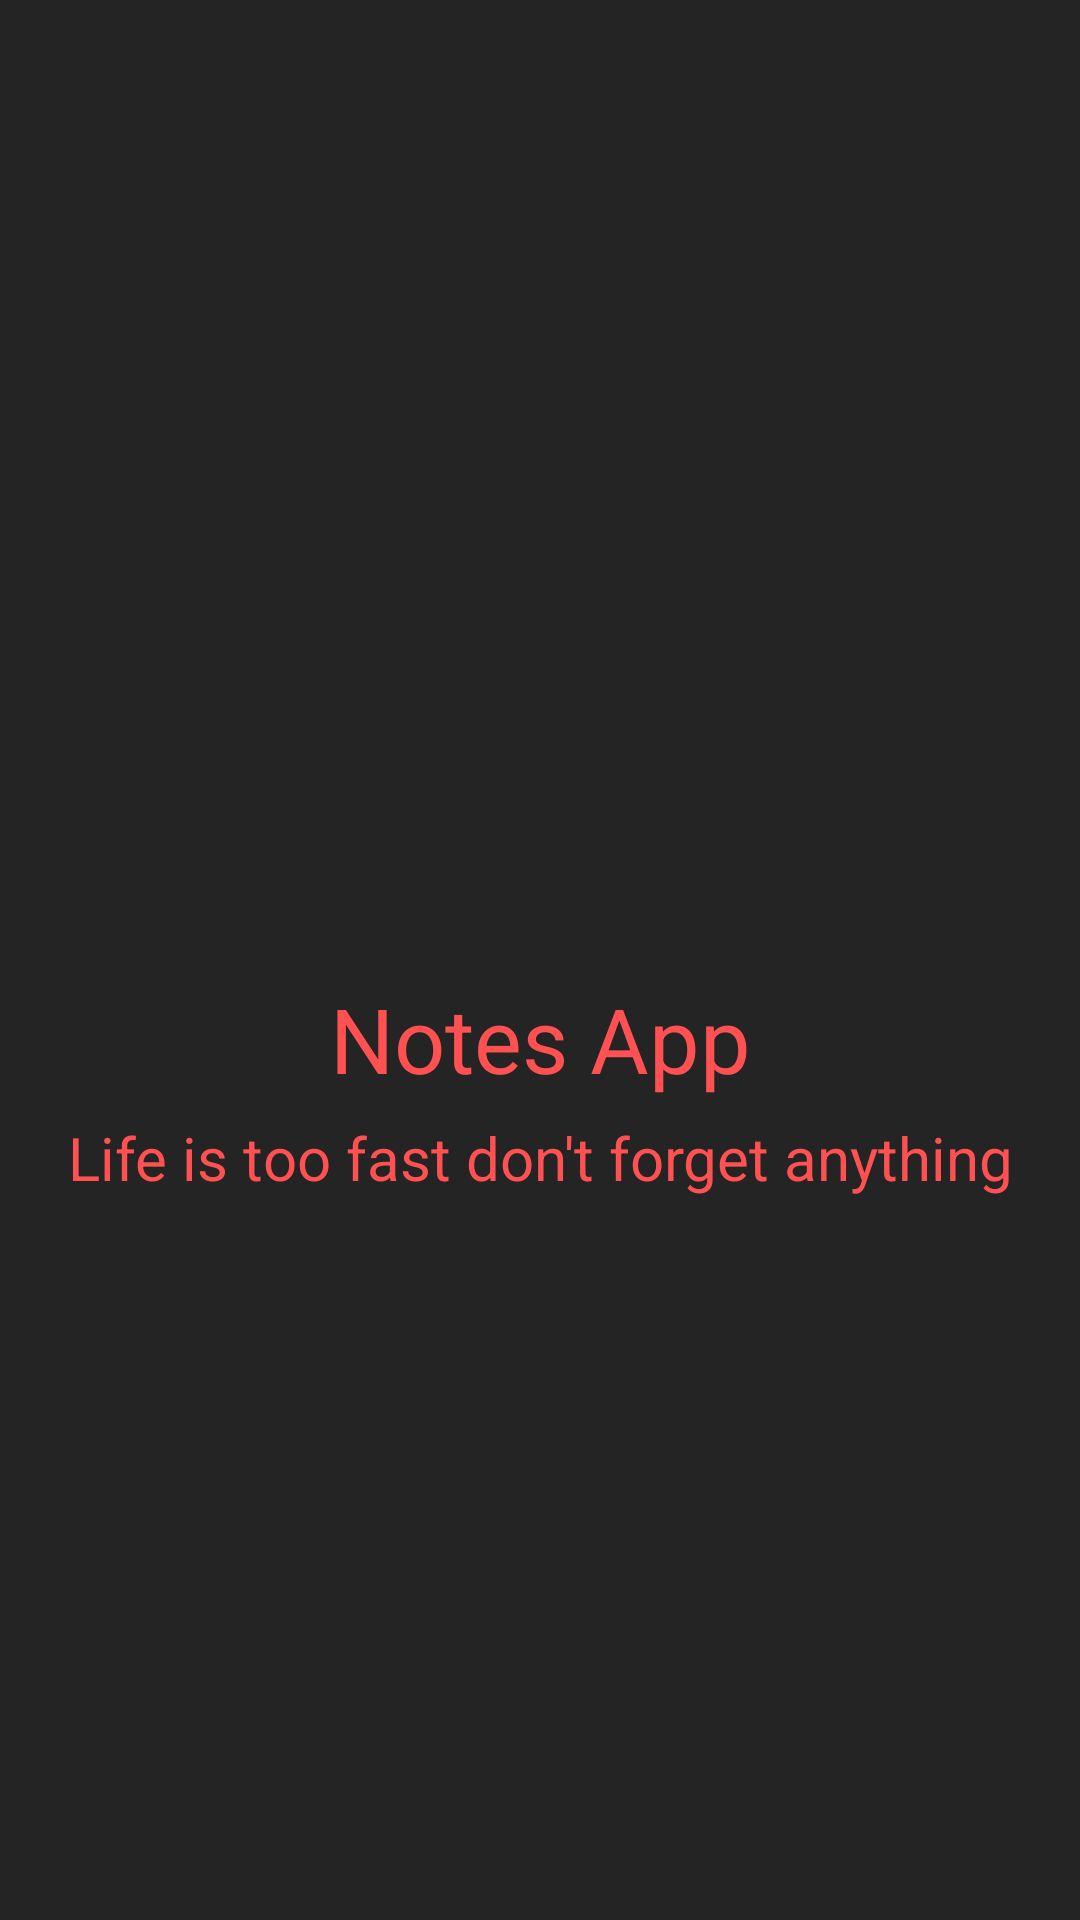

Here is an Android app screen rendered from its layout file. Give the layout XML and the strings, colors and styles it references.
<!-- AndroidManifest.xml: application theme Theme.NotesApp -->
<!-- res/layout/activity_splash.xml -->
<?xml version="1.0" encoding="utf-8"?>
<androidx.constraintlayout.widget.ConstraintLayout xmlns:android="http://schemas.android.com/apk/res/android"
    xmlns:app="http://schemas.android.com/apk/res-auto"
    xmlns:tools="http://schemas.android.com/tools"
    android:id="@+id/splashAct"
    android:layout_width="match_parent"
    android:layout_height="match_parent"
    android:background="@color/colorBg"
    tools:context=".ui.activity.SplashActivity">

    <androidx.appcompat.widget.AppCompatImageView
        android:id="@+id/ivSplash"
        android:layout_width="100dp"
        android:layout_height="100dp"
        android:src="@drawable/notes_logo"
        app:layout_constraintTop_toTopOf="parent"
        app:layout_constraintVertical_bias="0.4"
        app:layout_constraintBottom_toBottomOf="parent"
        app:layout_constraintStart_toStartOf="parent"
        app:layout_constraintEnd_toEndOf="parent"/>

    <com.google.android.material.textview.MaterialTextView
        android:id="@+id/mtvTitle"
        android:layout_width="wrap_content"
        android:layout_height="wrap_content"
        android:text="@string/app_name"
        android:textSize="30sp"
        android:layout_margin="10dp"
        android:textColor="@color/colorRed"
        app:layout_constraintTop_toBottomOf="@id/ivSplash"
        app:layout_constraintStart_toStartOf="parent"
        app:layout_constraintEnd_toEndOf="parent"/>

    <com.google.android.material.textview.MaterialTextView
        android:id="@+id/mtvSubTitle"
        android:layout_width="wrap_content"
        android:layout_height="wrap_content"
        android:text="@string/splash_subtitle_text"
        android:textSize="20sp"
        android:layout_margin="6dp"
        android:gravity="center"
        android:textColor="@color/colorRed"
        app:layout_constraintTop_toBottomOf="@id/mtvTitle"
        app:layout_constraintStart_toStartOf="parent"
        app:layout_constraintEnd_toEndOf="parent"/>

    <ProgressBar
        android:id="@+id/progressBar"
        android:layout_width="wrap_content"
        android:layout_height="wrap_content"
        android:layout_margin="10dp"
        android:indeterminateTint="@color/colorRed"
        app:layout_constraintTop_toBottomOf="@id/mtvSubTitle"
        app:layout_constraintStart_toStartOf="parent"
        app:layout_constraintEnd_toEndOf="parent"
        app:layout_constraintBottom_toBottomOf="parent"/>

</androidx.constraintlayout.widget.ConstraintLayout>
<!-- resources referenced by this layout -->
<resources>
  <color name="colorBg">#242424</color>
  <color name="colorRed">#FF5151</color>
  <string name="app_name">Notes App</string>
  <string name="splash_subtitle_text">Life is too fast don\'t forget anything</string>
  <style name="Theme.NotesApp" parent="Base.Theme.NotesApp" />
  <style name="Base.Theme.NotesApp" parent="Theme.MaterialComponents.DayNight.DarkActionBar">
          
           <item name="colorPrimary">@color/colorRed</item>
      </style>
</resources>
